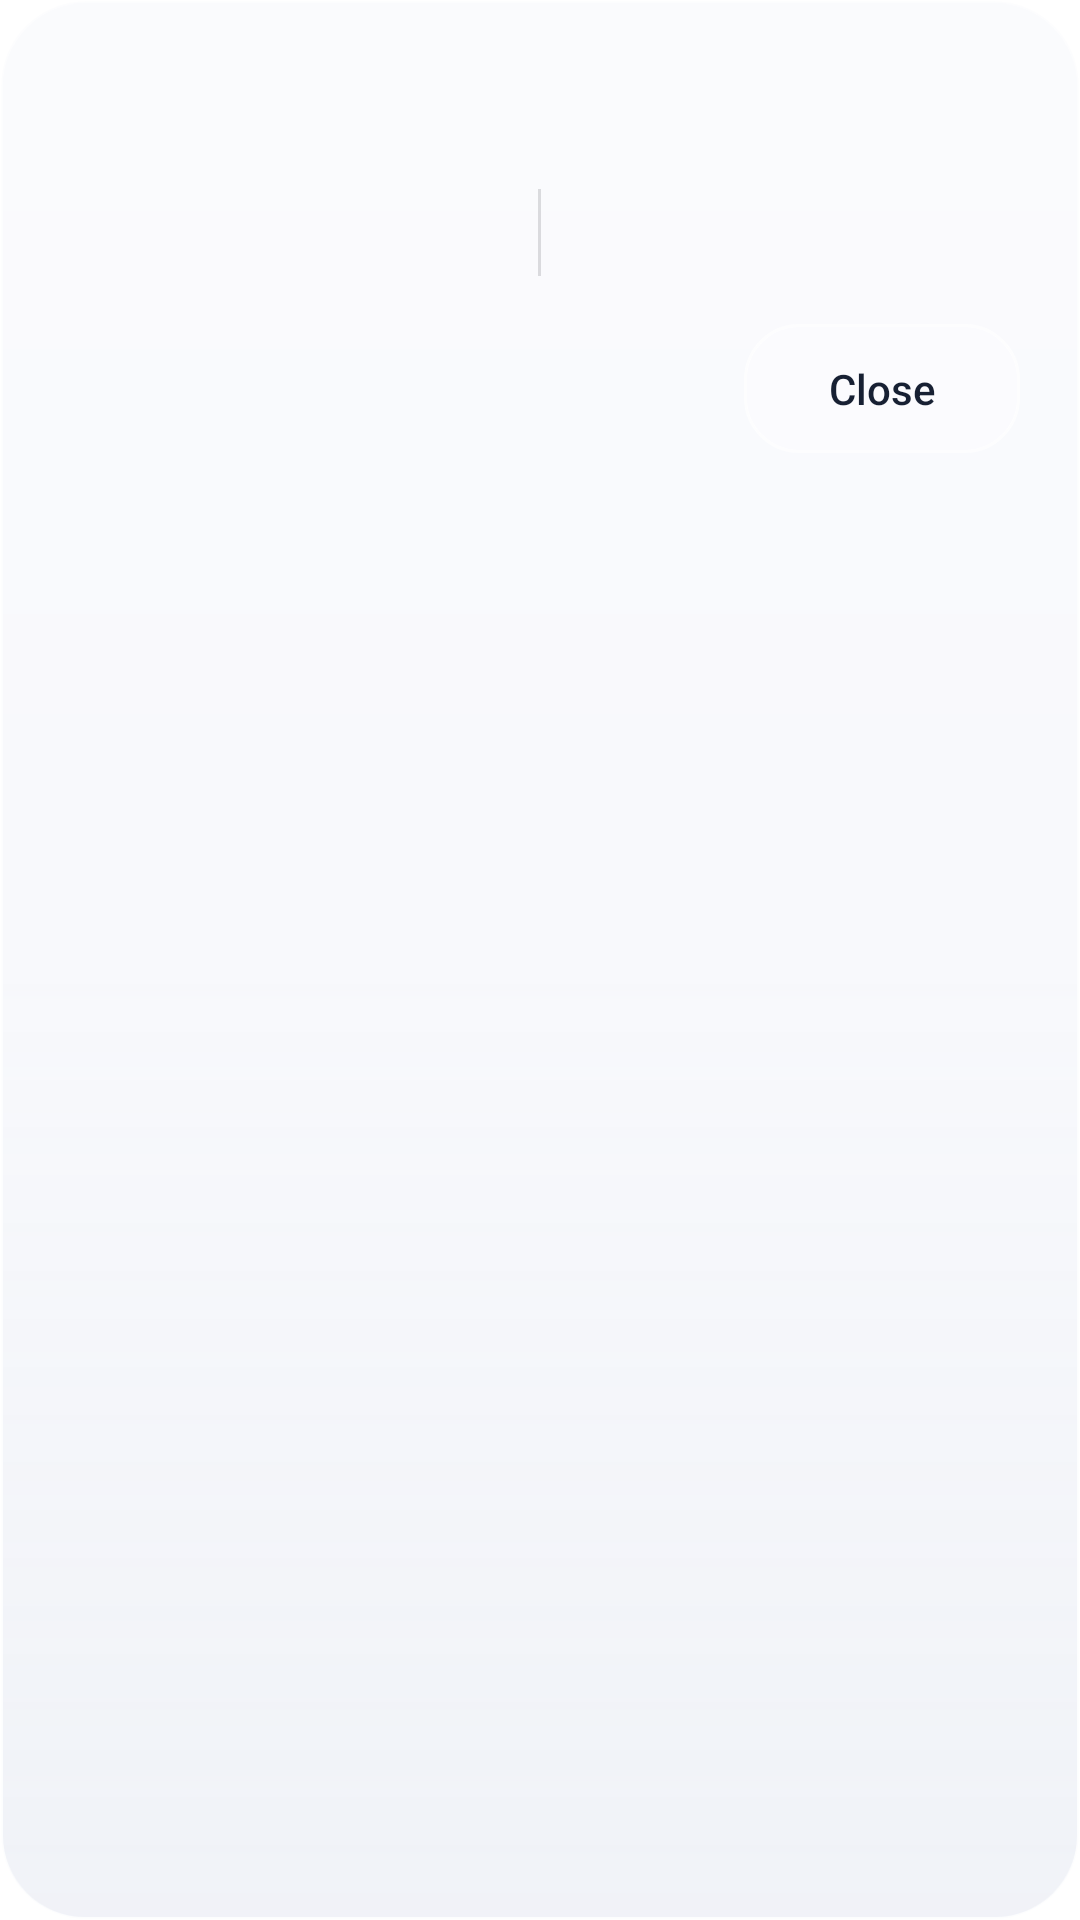

Android layout source for this screen:
<!-- AndroidManifest.xml: application theme Base.Theme.CineStream -->
<!-- res/layout/bottom_sheet_glass_dual_actions.xml -->
<?xml version="1.0" encoding="utf-8"?>
<FrameLayout xmlns:android="http://schemas.android.com/apk/res/android"
    android:layout_width="match_parent"
    android:layout_height="wrap_content"
    android:layout_marginStart="12dp"
    android:layout_marginTop="12dp"
    android:layout_marginEnd="12dp"
    android:layout_marginBottom="20dp"
    android:background="@drawable/glass_surface_bg"
    android:elevation="10dp">

    <LinearLayout
        android:layout_width="match_parent"
        android:layout_height="wrap_content"
        android:orientation="vertical"
        android:padding="20dp">

        <TextView
            android:id="@+id/sheet_title"
            android:layout_width="match_parent"
            android:layout_height="wrap_content"
            android:fontFamily="sans-serif-medium"
            android:textColor="@color/glass_text_primary"
            android:textSize="20sp" />

        <LinearLayout
            android:layout_width="match_parent"
            android:layout_height="wrap_content"
            android:layout_marginTop="16dp"
            android:baselineAligned="false"
            android:orientation="horizontal">

            <LinearLayout
                android:layout_width="0dp"
                android:layout_height="wrap_content"
                android:layout_weight="1"
                android:orientation="vertical">

                <TextView
                    android:id="@+id/left_title"
                    android:layout_width="match_parent"
                    android:layout_height="wrap_content"
                    android:fontFamily="sans-serif-medium"
                    android:textColor="@color/glass_text_accent"
                    android:textSize="14sp" />

                <androidx.recyclerview.widget.RecyclerView
                    android:id="@+id/left_actions"
                    android:layout_width="match_parent"
                    android:layout_height="wrap_content"
                    android:layout_marginTop="10dp"
                    android:nestedScrollingEnabled="true"
                    android:overScrollMode="never" />
            </LinearLayout>

            <View
                android:layout_width="1dp"
                android:layout_height="match_parent"
                android:layout_marginStart="12dp"
                android:layout_marginEnd="12dp"
                android:background="@color/glass_divider" />

            <LinearLayout
                android:layout_width="0dp"
                android:layout_height="wrap_content"
                android:layout_weight="1"
                android:orientation="vertical">

                <TextView
                    android:id="@+id/right_title"
                    android:layout_width="match_parent"
                    android:layout_height="wrap_content"
                    android:fontFamily="sans-serif-medium"
                    android:textColor="@color/glass_text_accent"
                    android:textSize="14sp" />

                <androidx.recyclerview.widget.RecyclerView
                    android:id="@+id/right_actions"
                    android:layout_width="match_parent"
                    android:layout_height="wrap_content"
                    android:layout_marginTop="10dp"
                    android:nestedScrollingEnabled="true"
                    android:overScrollMode="never" />
            </LinearLayout>
        </LinearLayout>

        <TextView
            android:id="@+id/sheet_close"
            android:layout_width="wrap_content"
            android:layout_height="wrap_content"
            android:layout_gravity="end"
            android:layout_marginTop="16dp"
            android:background="@drawable/glass_button_secondary"
            android:fontFamily="sans-serif-medium"
            android:gravity="center"
            android:minWidth="92dp"
            android:paddingStart="18dp"
            android:paddingTop="12dp"
            android:paddingEnd="18dp"
            android:paddingBottom="12dp"
            android:text="Close"
            android:textColor="@color/glass_text_primary"
            android:textSize="14sp" />
    </LinearLayout>

</FrameLayout>
<!-- resources referenced by this layout -->
<resources>
  <color name="glass_divider">#24151B27</color>
  <color name="glass_text_accent">#5A3DB6</color>
  <color name="glass_text_primary">#172033</color>
  <!-- drawable glass_button_secondary (drawable) -->
  <selector xmlns:android="http://schemas.android.com/apk/res/android">
      <item android:state_pressed="true">
          <shape>
              <solid android:color="@color/glass_secondary_pressed" />
              <corners android:radius="18dp" />
              <stroke
                  android:width="1dp"
                  android:color="@color/glass_surface_stroke" />
          </shape>
      </item>
      <item>
          <shape>
              <solid android:color="@color/glass_secondary_default" />
              <corners android:radius="18dp" />
              <stroke
                  android:width="1dp"
                  android:color="@color/glass_surface_stroke" />
          </shape>
      </item>
  </selector>
  <!-- drawable glass_surface_bg (drawable) -->
  <?xml version="1.0" encoding="utf-8"?>
  <layer-list xmlns:android="http://schemas.android.com/apk/res/android">
      <item>
          <shape>
              <solid android:color="@color/glass_surface_base" />
              <stroke
                  android:width="1dp"
                  android:color="@color/glass_surface_stroke" />
              <corners android:radius="28dp" />
          </shape>
      </item>
      <item
          android:left="1dp"
          android:top="1dp"
          android:right="1dp"
          android:bottom="1dp">
          <shape>
              <gradient
                  android:angle="270"
                  android:startColor="@color/glass_surface_highlight"
                  android:centerColor="@color/glass_surface_center"
                  android:endColor="@color/glass_surface_shadow" />
              <corners android:radius="27dp" />
          </shape>
      </item>
  </layer-list>
  <style name="Base.Theme.CineStream" parent="Theme.Material3.DayNight.NoActionBar">
          <item name="cineGlassPressedColor">@color/glass_row_pressed</item>
          <item name="android:windowBackground">#FFFFFF</item>
          <item name="colorBackground">#FFFFFF</item>
          <item name="colorOnBackground">#000000</item>
          <item name="android:statusBarColor">@color/colorBackground</item>
      </style>
  <color name="glass_secondary_pressed">#58FFFFFF</color>
  <color name="glass_surface_stroke">#AFFFFFFF</color>
  <color name="glass_secondary_default">#38FFFFFF</color>
  <color name="glass_surface_base">#B8F4F6FB</color>
  <color name="glass_surface_highlight">#70FFFFFF</color>
  <color name="glass_surface_center">#24FFFFFF</color>
  <color name="glass_surface_shadow">#38DCE1EB</color>
  <color name="glass_row_pressed">#48FFFFFF</color>
  <color name="colorBackground">#FFFFFF</color>
</resources>
